pico-8 play session: no input (idle)

[t = 1 s] idle ~1s (no d-pad/buttons)
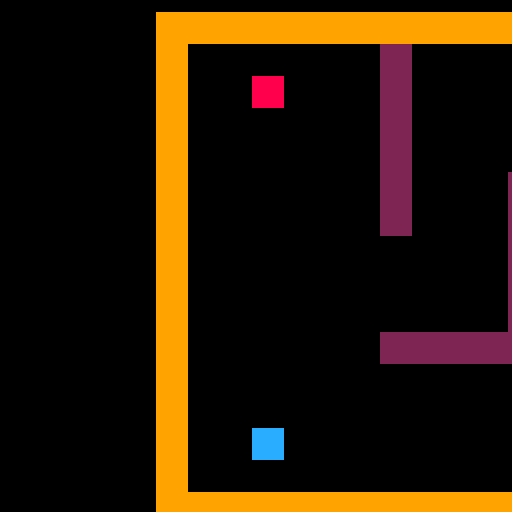

pico-8 cartridge
version 8
__lua__
function _init() 

sp1 = { x = 24,
        y = 16,
        mx = 0,
        my = 0}
sp2 = { x = 24,
        y = 104,
        mx = 0,
        my = 0}
cam = { x = 1,
        y = 1}
z1 =  { mx = 29,
        my = 12}
z2 =  { mx = 0, 
        my = 0}
mapl = {x=0,
		y=0,
		w=50,
		h=20}
wincount=0
end

function _update60()

--links
	if btnp(0) then 
		s = mget(sp1.mx-1+mapl.x, sp1.my+mapl.y)
		if not fget(s,0) then
			sp1.x = sp1.x - 8
		end 
	end
 
	if btnp(0) then 
		s = mget(sp2.mx-1+mapl.x, sp2.my+mapl.y)
		if not fget(s,0) then
			sp2.x = sp2.x - 8
		end
	end

--rechts
	if btnp(1) then 
		s = mget(sp1.mx+1+mapl.x, sp1.my+mapl.y)
		if not fget(s,0) then
			sp1.x = sp1.x + 8
		end 
	end
 
	if btnp(1) then 
		s = mget(sp2.mx+1+mapl.x, sp2.my+mapl.y)
		if not fget(s,0) then
			sp2.x = sp2.x + 8
		end
	end
	
--unten
	if btnp(3) then 
		s = mget(sp1.mx+mapl.x, sp1.my+1+mapl.y)
		if not fget(s,0) then
			sp1.y = sp1.y + 8
		end 
	end
 
	if btnp(3) then 
		s = mget(sp2.mx+mapl.x, sp2.my+1+mapl.y)
		if not fget(s,0) then
			sp2.y = sp2.y + 8
		end
	end
 
--oben
	if btnp(2) then 
		s = mget(sp1.mx+mapl.x, sp1.my-1+mapl.y)
		if not fget(s,0) then
			sp1.y = sp1.y - 8
		end 
	end
 
	if btnp(2) then 
		s = mget(sp2.mx+mapl.x, sp2.my-1+mapl.y) 
		if not fget(s,0) then
			sp2.y = sp2.y - 8
		end
	end
 
--ziel abfrage
--sp1 = 1
--sp2 = 2

--mset = (29,12,1)

	if btn(0, 1) then
		cam.x -= 1
	end

	if btn(1, 1) then
		cam.x += 1
	end

	if btn(2,1) then
		cam.y -= 1
	end

	if btn(3,1) then
		cam.y += 1
	end
--camera set to playermovement
	cam.x=(sp1.x+sp2.x)/2-63
	cam.y=(sp1.y+sp2.y)/2-63
	camera(cam.x, cam.y)

	sp1.mx = flr(sp1.x/8)
	sp1.my = flr(sp1.y/8)
	sp2.mx = flr(sp2.x/8)
	sp2.my = flr(sp2.y/8)

	s1 = mget(sp1.mx+mapl.x, sp1.my+mapl.y)
	s2 = mget(sp2.mx+mapl.x, sp2.my+mapl.y)
	
	if fget(s1,1) and fget(s2,2) then
		win = true
	end
	
	if btnp(5) and win==true then
		wincount += 1
		win=false
		mapl.y += 20	
		sp1.x = 24
		sp1.y = 16
		sp2.x = 24
		sp2.y = 104
	end
end

--[[function grounded()
  local grounded = false

  tile.mx = p1.x/8
  tile.my = p1.y/8
  
  tile.s  = mget(tile.mx,
                 tile.my)
  grounded = fget(tile.s,0)
  
 return grounded
end]]



function _draw()
	cls()
	map(mapl.x, mapl.y, 0, 0, mapl.w, mapl.h)
--rot=40
--blau=41
	spr(3, sp1.x, sp1.y, 1, 1)
	spr(4, sp2.x, sp2.y, 1, 1)

	if win == true and wincount!=2 then
		rectfill(0, 0, 280, 280,1)
		print ("geschafft",cam.x+50,cam.y+64,7)
		print ("next level (v)", cam.x+50, cam.y+ 73,7)  
		print ("restart level (c)", cam.x+50, cam.y+ 80,7)
	end
	
	if win==true and wincount==2 then
		rectfill(0, 0, 280, 280, 3)
		print ("you win!",cam.x+50,cam.y+64,7)
	end
end
__gfx__
00000000999999992222222288888888ccccccccaaaaaaaa99999999000000000000000000000000000000000000000000000000000000000000000000000000
00000000999999992222222288888888ccccccccabbbbbba00000009000000000000000000000000000000000000000000000000000000000000000000000000
00700700999999992222222288888888ccccccccabaaaaba00000009000000000000000000000000000000000000000000000000000000000000000000000000
00077000999999992222222288888888ccccccccababbaba00000009000000000000000000000000000000000000000000000000000000000000000000000000
00077000999999992222222288888888ccccccccababbaba00000009000000000000000000000000000000000000000000000000000000000000000000000000
00700700999999992222222288888888ccccccccabaaaaba00000009000000000000000000000000000000000000000000000000000000000000000000000000
00000000999999992222222288888888ccccccccabbbbbba00000009000000000000000000000000000000000000000000000000000000000000000000000000
00000000999999992222222288888888ccccccccaaaaaaaa00000009000000000000000000000000000000000000000000000000000000000000000000000000
00000000000000000000000000000000000000000000000000000000000000000000000000000000000000000000000000000000000000000000000000000000
00000000000000000000000000000000000000000000000000000000000000000000000000000000000000000000000000000000000000000000000000000000
00000000000000000000000000000000000000000000000000000000000000000000000000000000000000000000000000000000000000000000000000000000
00000000000000000000000000000000000000000000000000000000000000000000000000000000000000000000000000000000000000000000000000000000
00000000000000000000000000000000000000000000000000000000000000000000000000000000000000000000000000000000000000000000000000000000
00000000000000000000000000000000000000000000000000000000000000000000000000000000000000000000000000000000000000000000000000000000
00000000000000000000000000000000000000000000000000000000000000000000000000000000000000000000000000000000000000000000000000000000
00000000000000000000000000000000000000000000000000000000000000000000000000000000000000000000000000000000000000000000000000000000
00000000000000000000000000000000000000000000000000000000000000000000000000000000000000000000000000000000000000000000000000000000
00000000000000000000000000000000000000000000000000000000000000000000000000000000000000000000000000000000000000000000000000000000
00000000000000000000000000000000000000000000000000000000000000000000000000000000000000000000000000000000000000000000000000000000
00000000000000000000000000000000000000000000000000000000000000000000000000000000000000000000000000000000000000000000000000000000
00000000000000000000000000000000000000000000000000000000000000000000000000000000000000000000000000000000000000000000000000000000
00000000000000000000000000000000000000000000000000000000000000000000000000000000000000000000000000000000000000000000000000000000
00000000000000000000000000000000000000000000000000000000000000000000000000000000000000000000000000000000000000000000000000000000
00000000000000000000000000000000000000000000000000000000000000000000000000000000000000000000000000000000000000000000000000000000
00000000000000000000000000000000000000000000000000000000000000000000000000000000000000000000000000000000000000000000000000000000
00000000000000000000000000000000000000000000000000000000000000000000000000000000000000000000000000000000000000000000000000000000
00000000000000000000000000000000000000000000000000000000000000000000000000000000000000000000000000000000000000000000000000000000
00000000000000000000000000000000000000000000000000000000000000000000000000000000000000000000000000000000000000000000000000000000
00000000000000000000000000000000000000000000000000000000000000000000000000000000000000000000000000000000000000000000000000000000
00000000000000000000000000000000000000000000000000000000000000000000000000000000000000000000000000000000000000000000000000000000
00000000000000000000000000000000000000000000000000000000000000000000000000000000000000000000000000000000000000000000000000000000
00000000000000000000000000000000000000000000000000000000000000000000000000000000000000000000000000000000000000000000000000000000
00000000000000000000000000000000000000000000000000000000000000000000000000000000000000000000000000000000000000000000000000000000
00000000000000000000000000000000000000000000000000000000000000000000000000000000000000000000000000000000000000000000000000000000
00000000000000000000000000000000000000000000000000000000000000000000000000000000000000000000000000000000000000000000000000000000
00000000000000000000000000000000000000000000000000000000000000000000000000000000000000000000000000000000000000000000000000000000
00000000000000000000000000000000000000000000000000000000000000000000000000000000000000000000000000000000000000000000000000000000
00000000000000000000000000000000000000000000000000000000000000000000000000000000000000000000000000000000000000000000000000000000
00000000000000000000000000000000000000000000000000000000000000000000000000000000000000000000000000000000000000000000000000000000
00000000000000000000000000000000000000000000000000000000000000000000000000000000000000000000000000000000000000000000000000000000
00000000000000000000000000000000000000000000000000000000000000000000000000000000000000000000000000000000000000000000000000000000
00000000000000000000000000000000000000000000000000000000000000000000000000000000000000000000000000000000000000000000000000000000
00000000000000000000000000000000000000000000000000000000000000000000000000000000000000000000000000000000000000000000000000000000
00000000000000000000000000000000000000000000000000000000000000000000000000000000000000000000000000000000000000000000000000000000
00000000000000000000000000000000000000000000000000000000000000000000000000000000000000000000000000000000000000000000000000000000
00000000000000000000000000000000000000000000000000000000000000000000000000000000000000000000000000000000000000000000000000000000
00000000000000000000000000000000000000000000000000000000000000000000000000000000000000000000000000000000000000000000000000000000
00000000000000000000000000000000000000000000000000000000000000000000000000000000000000000000000000000000000000000000000000000000
00000000000000000000000000000000000000000000000000000000000000000000000000000000000000000000000000000000000000000000000000000000
00000000000000000000000000000000000000000000000000000000000000000000000000000000000000000000000000000000000000000000000000000000
00000000000000000000000000000000000000000000000000000000000000000000000000000000000000000000000000000000000000000000000000000000
00000000000000000000000000000000000000000000000000000000000000000000000000000000000000000000000000000000000000000000000000000000
00000000000000000000000000000000000000000000000000000000000000000000000000000000000000000000000000000000000000000000000000000000
00000000000000000000000000000000000000000000000000000000000000000000000000000000000000000000000000000000000000000000000000000000
00000000000000000000000000000000000000000000000000000000000000000000000000000000000000000000000000000000000000000000000000000000
00000000000000000000000000000000000000000000000000000000000000000000000000000000000000000000000000000000000000000000000000000000
00000000000000000000000000000000000000000000000000000000000000000000000000000000000000000000000000000000000000000000000000000000
00000000000000000000000000000000000000000000000000000000000000000000000000000000000000000000000000000000000000000000000000000000
00000000000000000000000000000000000000000000000000000000000000000000000000000000000000000000000000000000000000000000000000000000
00000000000000000000000000000000000000000000000000000000000000000000000000000000000000000000000000000000000000000000000000000000
00000000000000000000000000000000000000000000000000000000000000000000000000000000000000000000000000000000000000000000000000000000
00000000000000000000000000000000000000000000000000000000000000000000000000000000000000000000000000000000000000000000000000000000
00000000000000000000000000000000000000000000000000000000000000000000000000000000000000000000000000000000000000000000000000000000
00000000000000000000000000000000000000000000000000000000000000000000000000000000000000000000000000000000000000000000000000000000
10101010000000000000002000200000000000001010101000000010000000000020000000000020000020000000000000001000000000000000000000000000
00000000000000000000000000000000000000000000000000000000000000000000000000000000000000000000000000000000000000000000000000000000
10101010000000000000002000000000000000001010101000000010000000000020000020000000000020000000000040001000000000000000000000000000
00000000000000000000000000000000000000000000000000000000000000000000000000000000000000000000000000000000000000000000000000000000
10101010000000000000002000000000000000001010101000000010000000000000000020000020000000000000000000001000000000000000000000000000
00000000000000000000000000000000000000000000000000000000000000000000000000000000000000000000000000000000000000000000000000000000
10101010101010101010101010101010101010101010101000000010101010101010101010101010101010101010101010101000000000000000000000000000
00000000000000000000000000000000000000000000000000000000000000000000000000000000000000000000000000000000000000000000000000000000
00000000000000000000000000000000000000000000000000000000000000000000000000000000000000000000000000000000000000000000000000000000
00000000000000000000000000000000000000000000000000000000000000000000000000000000000000000000000000000000000000000000000000000000
00000000000000000000000000000000000000000000000000000000000000000000000000000000000000000000000000000000000000000000000000000000
00000000000000000000000000000000000000000000000000000000000000000000000000000000000000000000000000000000000000000000000000000000
00000000000000000000000000000000000000000000000000000000000000000000000000000000000000000000000000000000000000000000000000000000
00000000000000000000000000000000000000000000000000000000000000000000000000000000000000000000000000000000000000000000000000000000
00000000000000000000000000000000000000000000000000000000000000000000000000000000000000000000000000000000000000000000000000000000
00000000000000000000000000000000000000000000000000000000000000000000000000000000000000000000000000000000000000000000000000000000
10101010101010101010101010101010101010101010101000000010101010101010101010101010101010101010101010101000000000000000000000000000
00000000000000000000000000000000000000000000000000000000000000000000000000000000000000000000000000000000000000000000000000000000
10000000000000002000000000000000000000000000001000000010000000002000000000000020000020000020000000001000000000000000000000000000
00000000000000000000000000000000000000000000000000000000000000000000000000000000000000000000000000000000000000000000000000000000
10000000000000002000000000000000000000000000001000000010000000002000002000002020000020000020000000001000000000000000000000000000
00000000000000000000000000000000000000000000000000000000000000000000000000000000000000000000000000000000000000000000000000000000
10000000000000002000000000000000000000000000001000000010000000202000002000000020002020000020003000001000000000000000000000000000
00000000000000000000000000000000000000000000000000000000000000000000000000000000000000000000000000000000000000000000000000000000
10000000000000002020202020002000000000000000001000000010000000200000002020200020000020200000000000001000000000000000000000000000
00000000000000000000000000000000000000000000000000000000000000000000000000000000000000000000000000000000000000000000000000000000
10000000000000000000000000002000000000000030001000000010000000200020202000000020000000000020000000001000000000000000000000000000
00000000000000000000000000000000000000000000000000000000000000000000000000000000000000000000000000000000000000000000000000000000
10000000000020000000000000002000000000000000001000000010000000000000000000000020002020200020002020201000000000000000000000000000
00000000000000000000000000000000000000000000000000000000000000000000000000000000000000000000000000000000000000000000000000000000
10000000000020000000000000000000000000000000001000000010000000000020000000000020002000000020000000001000000000000000000000000000
00000000000000000000000000000000000000000000000000000000000000000000000000000000000000000000000000000000000000000000000000000000
10000000000020000000000000000000000000000000001000000010000000202020202020002020002000202020202020201000000000000000000000000000
00000000000000000000000000000000000000000000000000000000000000000000000000000000000000000000000000000000000000000000000000000000
10000000000020000000000000002000000000000000001000000010000000000000002020000000000000000000000000001000000000000000000000000000
00000000000000000000000000000000000000000000000000000000000000000000000000000000000000000000000000000000000000000000000000000000
10000000000000000000000000002000000000000040001000000010000000002000002000002020000020202020200000201000000000000000000000000000
00000000000000000000000000000000000000000000000000000000000000000000000000000000000000000000000000000000000000000000000000000000
10000000000000002020202020002000000000000000001000000010000000002020202000000020000000000020000000001000000000000000000000000000
00000000000000000000000000000000000000000000000000000000000000000000000000000000000000000000000000000000000000000000000000000000
10000000000000000000000020000000000000000000001000000010000000002000000000200020002020200020004000001000000000000000000000000000
00000000000000000000000000000000000000000000000000000000000000000000000000000000000000000000000000000000000000000000000000000000
10000000000000000000000020000000000000000000001000000010000000000000200000200000002000000020000000001000000000000000000000000000
00000000000000000000000000000000000000000000000000000000000000000000000000000000000000000000000000000000000000000000000000000000
10000000000000000000000020000000000000000000001000000010000020000000200000200000002000000020000000001000000000000000000000000000
00000000000000000000000000000000000000000000000000000000000000000000000000000000000000000000000000000000000000000000000000000000
10101010101010101010101010101010101010101010101000000010101010101010101010101010101010101010101010101000000000000000000000000000
00000000000000000000000000000000000000000000000000000000000000000000000000000000000000000000000000000000000000000000000000000000
00000000000000000000000000000000000000000000000000000000000000000000000000000000000000000000000000000000000000000000000000000000
00000000000000000000000000000000000000000000000000000000000000000000000000000000000000000000000000000000000000000000000000000000
00000000000000000000000000000000000000000000000000000000000000000000000000000000000000000000000000000000000000000000000000000000
00000000000000000000000000000000000000000000000000000000000000000000000000000000000000000000000000000000000000000000000000000000
00000000000000000000000000000000000000000000000000000000000000000000000000000000000000000000000000000000000000000000000000000000
00000000000000000000000000000000000000000000000000000000000000000000000000000000000000000000000000000000000000000000000000000000
00000000000000000000000000000000000000000000000000000000000000000000000000000000000000000000000000000000000000000000000000000000
00000000000000000000000000000000000000000000000000000000000000000000000000000000000000000000000000000000000000000000000000000000
00000000000000000000000000000000000000000000000000000000000000000000000000000000000000000000000000000000000000000000000000000000
00000000000000000000000000000000000000000000000000000000000000000000000000000000000000000000000000000000000000000000000000000000
00000000000000000000000000000000000000000000000000000000000000000000000000000000000000000000000000000000000000000000000000000000
00000000000000000000000000000000000000000000000000000000000000000000000000000000000000000000000000000000000000000000000000000000
00000000000000000000000000000000000000000000000000000000000000000000000000000000000000000000000000000000000000000000000000000000
00000000000000000000000000000000000000000000000000000000000000000000000000000000000000000000000000000000000000000000000000000000
00000000000000000000000000000000000000000000000000000000000000000000000000000000000000000000000000000000000000000000000000000000
00000000000000000000000000000000000000000000000000000000000000000000000000000000000000000000000000000000000000000000000000000000
__gff__
0001010402080000000000000000000000000000000000000000000000000000000000000000000000000000000000000000000000000000000000000000000000000000000000000000000000000000000000000000000000000000000000000000000000000000000000000000000000000000000000000000000000000000
0000000000000000000000000000000000000000000000000000000000000000000000000000000000000000000000000000000000000000000000000000000000000000000000000000000000000000000000000000000000000000000000000000000000000000000000000000000000000000000000000000000000000000
__map__
0101010101010101010101010101010101010101010101010000000101010101010101010101010101010101010101010101010000000000000000000000000000000000000000000000000000000000000000000000000000000000000000000000000000000000000000000000000000000000000000000000000000000000
0100000000000002000000000000000000000000000000010000000100000000000000000001010100000000000000000000010000000000000000000000000000000000000000000000000000000000000000000000000000000000000000000000000000000000000000000000000000000000000000000000000000000000
0100000000000002000000000000000000000000000300010000000100000000000002000001010100000000000000000000010000000000000000000000000000000000000000000000000000000000000000000000000000000000000000000000000000000000000000000000000000000000000000000000000000000000
0100000000000002000000000000000000000000000000010000000100000000020202000001010100000000000000000000010000000000000000000000000000000000000000000000000000000000000000000000000000000000000000000000000000000000000000000000000000000000000000000000000000000000
0100000000000002000000000000000000000000000000010000000100000000000002000000000000000002020202000000010000000000000000000000000000000000000000000000000000000000000000000000000000000000000000000000000000000000000000000000000000000000000000000000000000000000
0100000000000002000000020202020200000000000000010000000100000000000002000000000000000002000000000000010000000000000000000000000000000000000000000000000000000000000000000000000000000000000000000000000000000000000000000000000000000000000000000000000000000000
0100000000000002000000020000000000000000000000010000000100000000020202000000000000000002000300000000010000000000000000000000000000000000000000000000000000000000000000000000000000000000000000000000000000000000000000000000000000000000000000000000000000000000
0100000000000000000000020000000000000000000000010000000100000000000000000000000000000002000000000000010000000000000000000000000000000000000000000000000000000000000000000000000000000000000000000000000000000000000000000000000000000000000000000000000000000000
0100000000000000000000020000000000000000000000010000000100000000000000000000000000000002000000000000010000000000000000000000000000000000000000000000000000000000000000000000000000000000000000000000000000000000000000000000000000000000000000000000000000000000
0100000000000000000000020000000200000000000000010000000100000000020202000000000000000002000400000000010000000000000000000000000000000000000000000000000000000000000000000000000000000000000000000000000000000000000000000000000000000000000000000000000000000000
0100000000000002020202020000000200000000000000010000000100000000000002000000000000000002000000000000010000000000000000000000000000000000000000000000000000000000000000000000000000000000000000000000000000000000000000000000000000000000000000000000000000000000
0100000000000000000000000000000200000000000000010000000100000000000002000000000000000002020202000000010000000000000000000000000000000000000000000000000000000000000000000000000000000000000000000000000000000000000000000000000000000000000000000000000000000000
0100000000000000000000000000000200000000000000010000000100000000020202000001010100000000000000000000010000000000000000000000000000000000000000000000000000000000000000000000000000000000000000000000000000000000000000000000000000000000000000000000000000000000
0100000000000000000000000000000202000000000400010000000100000000000002000001010100000000000000000000010000000000000000000000000000000000000000000000000000000000000000000000000000000000000000000000000000000000000000000000000000000000000000000000000000000000
0100000000000000000000000000000200000000000000010000000100000000000000000001010100000000000000000000010000000000000000000000000000000000000000000000000000000000000000000000000000000000000000000000000000000000000000000000000000000000000000000000000000000000
0101010101010101010101010101010101010101010101010000000101010101010101010101010101010101010101010101010000000000000000000000000000000000000000000000000000000000000000000000000000000000000000000000000000000000000000000000000000000000000000000000000000000000
0000001010101010101000101010101000000000000000000000000000000000000000000000000000000000000000000000000000000000000000000000000000000000000000000000000000000000000000000000000000000000000000000000000000000000000000000000000000000000000000000000000000000000
0000000000001010101010101010000000000000000000000000000000000000000000000000000000000000000000000000000000000000000000000000000000000000000000000000000000000000000000000000000000000000000000000000000000000000000000000000000000000000000000000000000000000000
0000000000000000000000000000000000000000000000000000000000000000000000000000000000000000000000000000000000000000000000000000000000000000000000000000000000000000000000000000000000000000000000000000000000000000000000000000000000000000000000000000000000000000
0000000000000000000000000000000000000000000000000000000000000000000000000000000000000000000000000000000000000000000000000000000000000000000000000000000000000000000000000000000000000000000000000000000000000000000000000000000000000000000000000000000000000000
0101010101010101010101010101010101010101010101010000000101010101010101010101010101010101010101010101010000000000000000000000000000000000000000000000000000000000000000000000000000000000000000000000000000000000000000000000000000000000000000000000000000000000
0101010100000000000000020000000000000000010101010000000100000000000200000200000000000000000000000000010000000000000000000000000000000000000000000000000000000000000000000000000000000000000000000000000000000000000000000000000000000000000000000000000000000000
0101010100000000000000020000000000000000010101010000000100000000000000000200000200000200000000040300010000000000000000000000000000000000000000000000000000000000000000000000000000000000000000000000000000000000000000000000000000000000000000000000000000000000
0101010100000000000002020000000000000000010101010000000100000000000200000000000200000200000000000000010000000000000000000000000000000000000000000000000000000000000000000000000000000000000000000000000000000000000000000000000000000000000000000000000000000000
0100000000000000000002020000000000000000000000010000000100000000000200000200000000000200000200000000010000000000000000000000000000000000000000000000000000000000000000000000000000000000000000000000000000000000000000000000000000000000000000000000000000000000
0100000000000000000000020202000000000000000300010000000100000000000000000200000200000200000200000000010000000000000000000000000000000000000000000000000000000000000000000000000000000000000000000000000000000000000000000000000000000000000000000000000000000000
0100000000000000000000000000000000000000000000010000000100000000000200000000000200000200000200000000010000000000000000000000000000000000000000000000000000000000000000000000000000000000000000000000000000000000000000000000000000000000000000000000000000000000
0100000000000000000000000000000000000000000000010000000100000000000200000200000000000000000200000000010000000000000000000000000000000000000000000000000000000000000000000000000000000000000000000000000000000000000000000000000000000000000000000000000000000000
0100000000000000000000000000000000000000000000010000000100000000000000000200000200000000000200000000010000000000000000000000000000000000000000000000000000000000000000000000000000000000000000000000000000000000000000000000000000000000000000000000000000000000
0100000000000000000202020000000000000000000000010000000100000000000200000000000200000200000200000000010000000000000000000000000000000000000000000000000000000000000000000000000000000000000000000000000000000000000000000000000000000000000000000000000000000000
0100000000000000000000020202000000000000000400010000000100000000000200000200000000000200000200000000010000000000000000000000000000000000000000000000000000000000000000000000000000000000000000000000000000000000000000000000000000000000000000000000000000000000
0100000000000000000000020002000000000000000000010000000100000000000000000200000200000200000200000000010000000000000000000000000000000000000000000000000000000000000000000000000000000000000000000000000000000000000000000000000000000000000000000000000000000000
